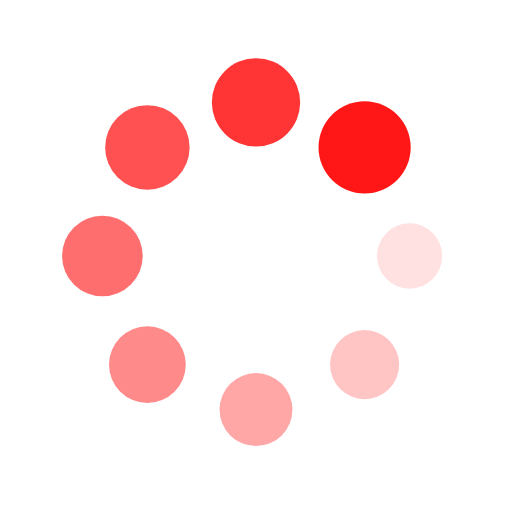
t = 0.00 s
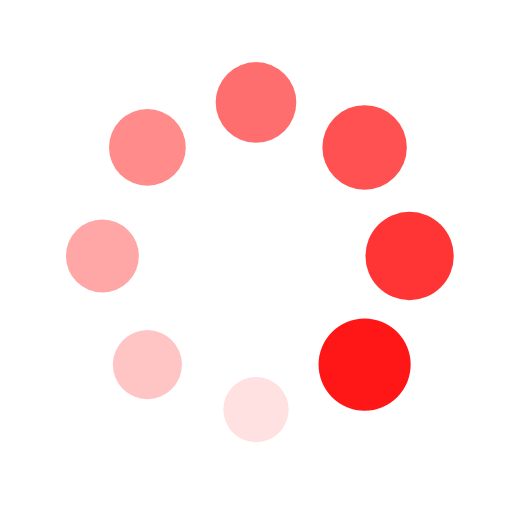
t = 0.53 s
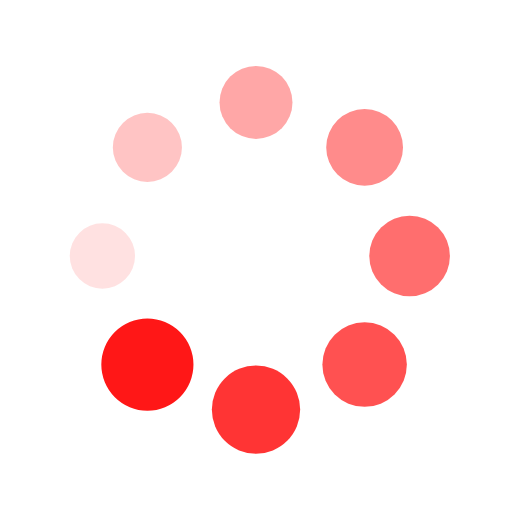
t = 1.06 s
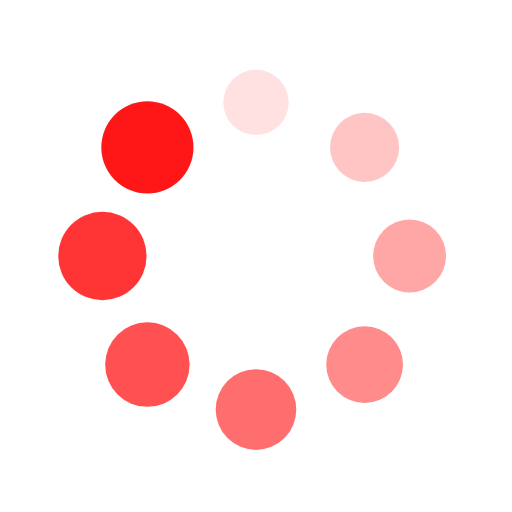
t = 1.60 s

The animated SVG that drew these frames (rendered in a browser with its animation timeline set to each time). Animation: 16 SMIL elements (animate=8,animateTransform=8); one cycle of 2.13 s, repeats indefinitely.

<?xml version="1.0" encoding="utf-8"?>
<svg xmlns="http://www.w3.org/2000/svg" xmlns:xlink="http://www.w3.org/1999/xlink" style="margin: auto; background: none; display: block; shape-rendering: auto;" width="200px" height="200px" viewBox="0 0 100 100" preserveAspectRatio="xMidYMid">
<g transform="translate(80,50)">
<g transform="rotate(0)">
<circle cx="0" cy="0" r="6" fill="#ff1717" fill-opacity="1">
  <animateTransform attributeName="transform" type="scale" begin="-1.8617021276595744s" values="1.5 1.5;1 1" keyTimes="0;1" dur="2.127659574468085s" repeatCount="indefinite"></animateTransform>
  <animate attributeName="fill-opacity" keyTimes="0;1" dur="2.127659574468085s" repeatCount="indefinite" values="1;0" begin="-1.8617021276595744s"></animate>
</circle>
</g>
</g><g transform="translate(71.21320343559643,71.21320343559643)">
<g transform="rotate(45)">
<circle cx="0" cy="0" r="6" fill="#ff1717" fill-opacity="0.875">
  <animateTransform attributeName="transform" type="scale" begin="-1.5957446808510638s" values="1.5 1.5;1 1" keyTimes="0;1" dur="2.127659574468085s" repeatCount="indefinite"></animateTransform>
  <animate attributeName="fill-opacity" keyTimes="0;1" dur="2.127659574468085s" repeatCount="indefinite" values="1;0" begin="-1.5957446808510638s"></animate>
</circle>
</g>
</g><g transform="translate(50,80)">
<g transform="rotate(90)">
<circle cx="0" cy="0" r="6" fill="#ff1717" fill-opacity="0.75">
  <animateTransform attributeName="transform" type="scale" begin="-1.3297872340425532s" values="1.5 1.5;1 1" keyTimes="0;1" dur="2.127659574468085s" repeatCount="indefinite"></animateTransform>
  <animate attributeName="fill-opacity" keyTimes="0;1" dur="2.127659574468085s" repeatCount="indefinite" values="1;0" begin="-1.3297872340425532s"></animate>
</circle>
</g>
</g><g transform="translate(28.786796564403577,71.21320343559643)">
<g transform="rotate(135)">
<circle cx="0" cy="0" r="6" fill="#ff1717" fill-opacity="0.625">
  <animateTransform attributeName="transform" type="scale" begin="-1.0638297872340425s" values="1.5 1.5;1 1" keyTimes="0;1" dur="2.127659574468085s" repeatCount="indefinite"></animateTransform>
  <animate attributeName="fill-opacity" keyTimes="0;1" dur="2.127659574468085s" repeatCount="indefinite" values="1;0" begin="-1.0638297872340425s"></animate>
</circle>
</g>
</g><g transform="translate(20,50.00000000000001)">
<g transform="rotate(180)">
<circle cx="0" cy="0" r="6" fill="#ff1717" fill-opacity="0.5">
  <animateTransform attributeName="transform" type="scale" begin="-0.7978723404255319s" values="1.5 1.5;1 1" keyTimes="0;1" dur="2.127659574468085s" repeatCount="indefinite"></animateTransform>
  <animate attributeName="fill-opacity" keyTimes="0;1" dur="2.127659574468085s" repeatCount="indefinite" values="1;0" begin="-0.7978723404255319s"></animate>
</circle>
</g>
</g><g transform="translate(28.78679656440357,28.786796564403577)">
<g transform="rotate(225)">
<circle cx="0" cy="0" r="6" fill="#ff1717" fill-opacity="0.375">
  <animateTransform attributeName="transform" type="scale" begin="-0.5319148936170213s" values="1.5 1.5;1 1" keyTimes="0;1" dur="2.127659574468085s" repeatCount="indefinite"></animateTransform>
  <animate attributeName="fill-opacity" keyTimes="0;1" dur="2.127659574468085s" repeatCount="indefinite" values="1;0" begin="-0.5319148936170213s"></animate>
</circle>
</g>
</g><g transform="translate(49.99999999999999,20)">
<g transform="rotate(270)">
<circle cx="0" cy="0" r="6" fill="#ff1717" fill-opacity="0.25">
  <animateTransform attributeName="transform" type="scale" begin="-0.26595744680851063s" values="1.5 1.5;1 1" keyTimes="0;1" dur="2.127659574468085s" repeatCount="indefinite"></animateTransform>
  <animate attributeName="fill-opacity" keyTimes="0;1" dur="2.127659574468085s" repeatCount="indefinite" values="1;0" begin="-0.26595744680851063s"></animate>
</circle>
</g>
</g><g transform="translate(71.21320343559643,28.78679656440357)">
<g transform="rotate(315)">
<circle cx="0" cy="0" r="6" fill="#ff1717" fill-opacity="0.125">
  <animateTransform attributeName="transform" type="scale" begin="0s" values="1.5 1.5;1 1" keyTimes="0;1" dur="2.127659574468085s" repeatCount="indefinite"></animateTransform>
  <animate attributeName="fill-opacity" keyTimes="0;1" dur="2.127659574468085s" repeatCount="indefinite" values="1;0" begin="0s"></animate>
</circle>
</g>
</g>
<!-- [ldio] generated by https://loading.io/ --></svg>
